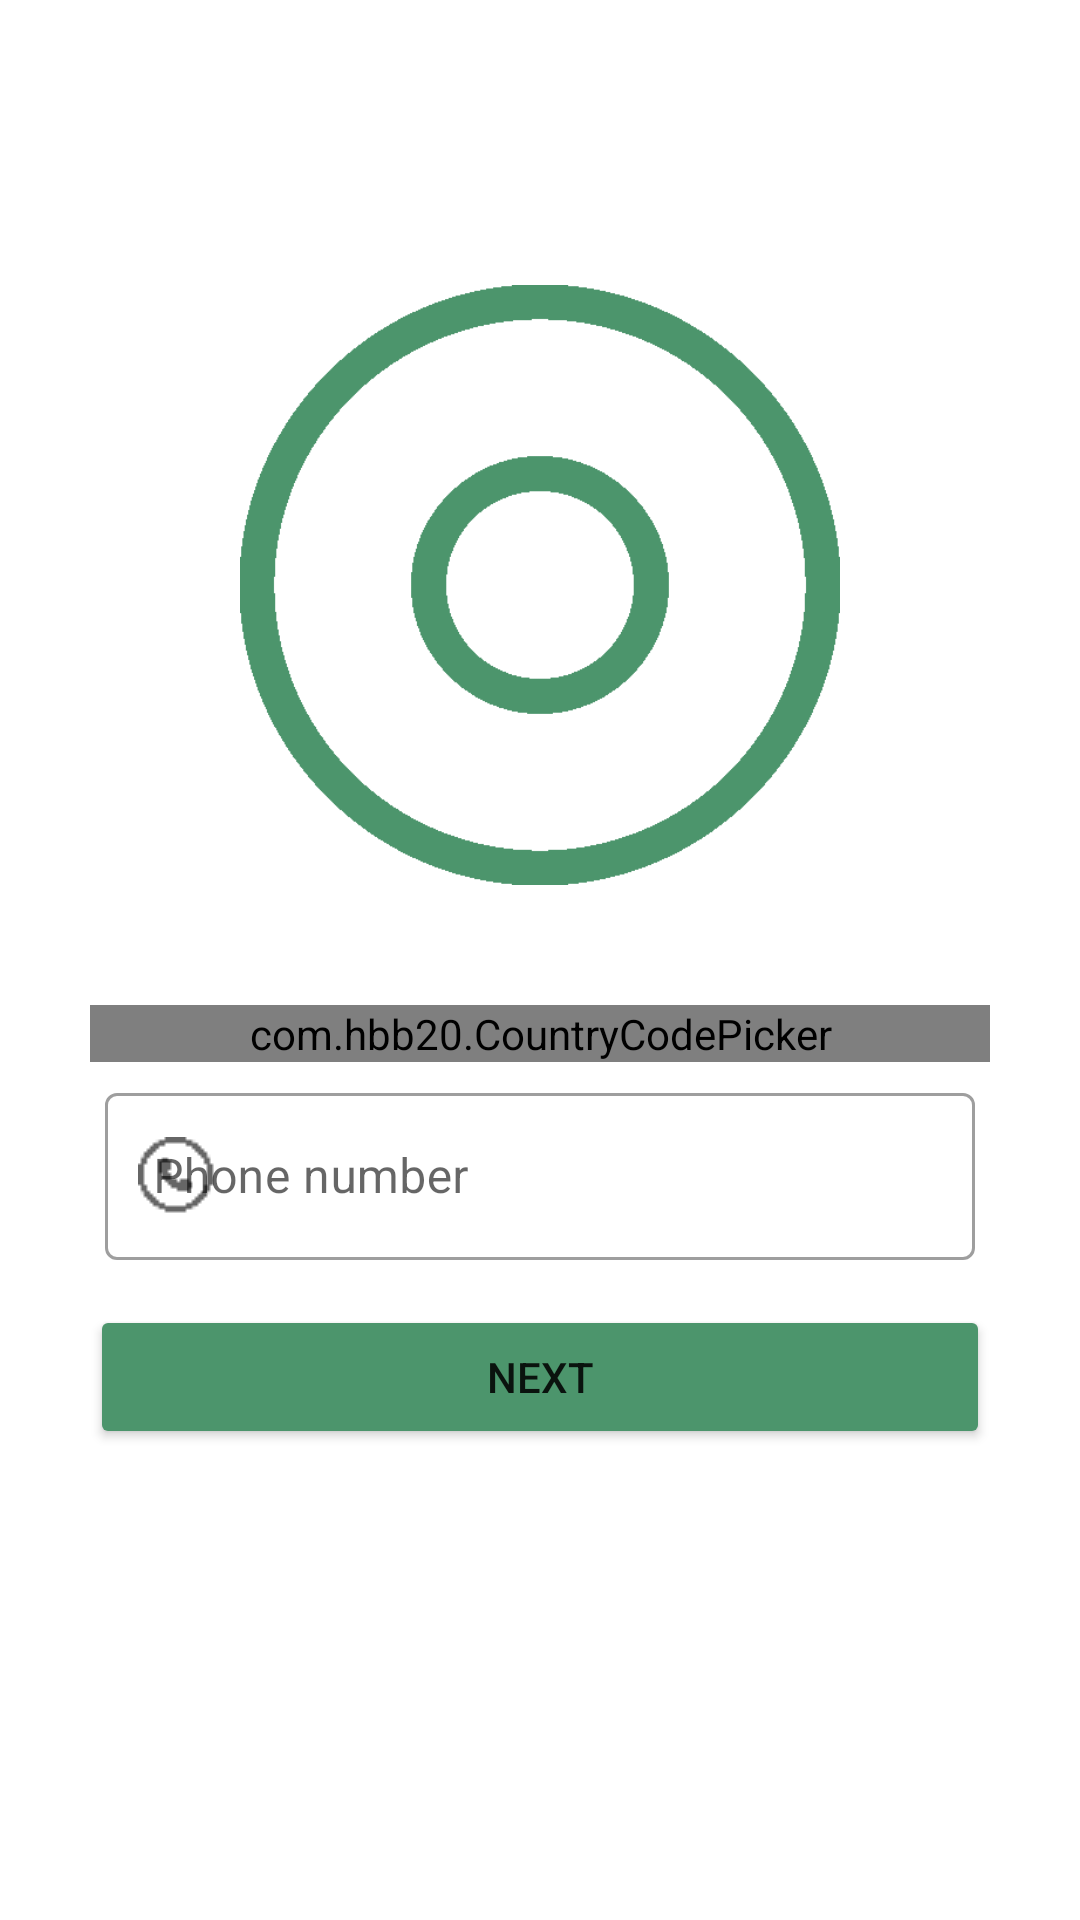

Layout XML and referenced resources for this Android screen:
<!-- AndroidManifest.xml: application theme Theme.Final -->
<!-- res/layout/activity_sign_up3.xml -->
<?xml version="1.0" encoding="utf-8"?>
<ScrollView xmlns:android="http://schemas.android.com/apk/res/android"
    xmlns:app="http://schemas.android.com/apk/res-auto"
    xmlns:tools="http://schemas.android.com/tools"
    android:layout_width="match_parent"
    android:layout_height="match_parent"
    tools:context="LoginSignup.SignUp3"
    android:padding="30dp">

    <LinearLayout
        android:layout_width="match_parent"
        android:layout_height="wrap_content"
        android:orientation="vertical">


        <ImageView
            android:id="@+id/signUp_back_arrow3"
            android:layout_width="40dp"
            android:layout_height="40dp"
            android:src="@drawable/left_arrow"
            android:padding="5dp"/>

        <ImageView
            android:layout_width="wrap_content"
            android:layout_marginTop="25dp"
            android:layout_height="200dp"
            android:src="@drawable/circle_center_line_icon"/>

        <LinearLayout
            android:layout_width="match_parent"
            android:layout_height="wrap_content"
            android:orientation="vertical"
            android:layout_marginTop="40dp">

            <com.hbb20.CountryCodePicker
                android:id="@+id/countryPicker"
                android:layout_width="match_parent"
                android:layout_height="wrap_content"
                app:ccp_autoDetectCountry="true"
                app:ccp_showNameCode="true"
                app:ccp_showFullName="true" />

            <com.google.android.material.textfield.TextInputLayout
                android:id="@+id/phoneNum"
                android:layout_width="match_parent"
                android:layout_height="wrap_content"
                style="@style/Widget.MaterialComponents.TextInputLayout.OutlinedBox"
                android:hint="Phone number"
                app:boxStrokeWidthFocused="2dp"
                app:startIconDrawable="@drawable/tel_icon"
                android:padding="5dp">


                <com.google.android.material.textfield.TextInputEditText
                    android:layout_width="match_parent"
                    android:layout_height="match_parent"
                    android:inputType="phone"/>


            </com.google.android.material.textfield.TextInputLayout>

        </LinearLayout>

        <Button
            android:layout_width="match_parent"
            android:layout_height="wrap_content"
            android:text="NEXT"
            android:onClick="callAccountCreated"
            app:backgroundTint="#4C956C"
            android:layout_marginTop="10dp"/>


    </LinearLayout>

</ScrollView>
<!-- resources referenced by this layout -->
<resources>
  <!-- drawable circle_center_line_icon: png bitmap (drawable-v24, 7181 bytes) -->
  <!-- drawable tel_icon: png bitmap (drawable-v24, 356 bytes) -->
  <style name="Theme.Final" parent="Theme.MaterialComponents.DayNight.NoActionBar">
          
          <item name="colorPrimary">@color/purple_500</item>
          <item name="colorPrimaryVariant">@color/purple_700</item>
          <item name="colorOnPrimary">@color/white</item>
          
          <item name="colorSecondary">@color/teal_200</item>
          <item name="colorSecondaryVariant">@color/teal_700</item>
          <item name="colorOnSecondary">@color/black</item>
          
          <item name="android:statusBarColor" tools:targetApi="l">?attr/colorPrimaryVariant</item>
          
      </style>
  <color name="purple_500">#FF6200EE</color>
  <color name="purple_700">#FF3700B3</color>
  <color name="white">#FFFFFFFF</color>
  <color name="teal_200">#FF03DAC5</color>
  <color name="teal_700">#FF018786</color>
  <color name="black">#FF000000</color>
</resources>
